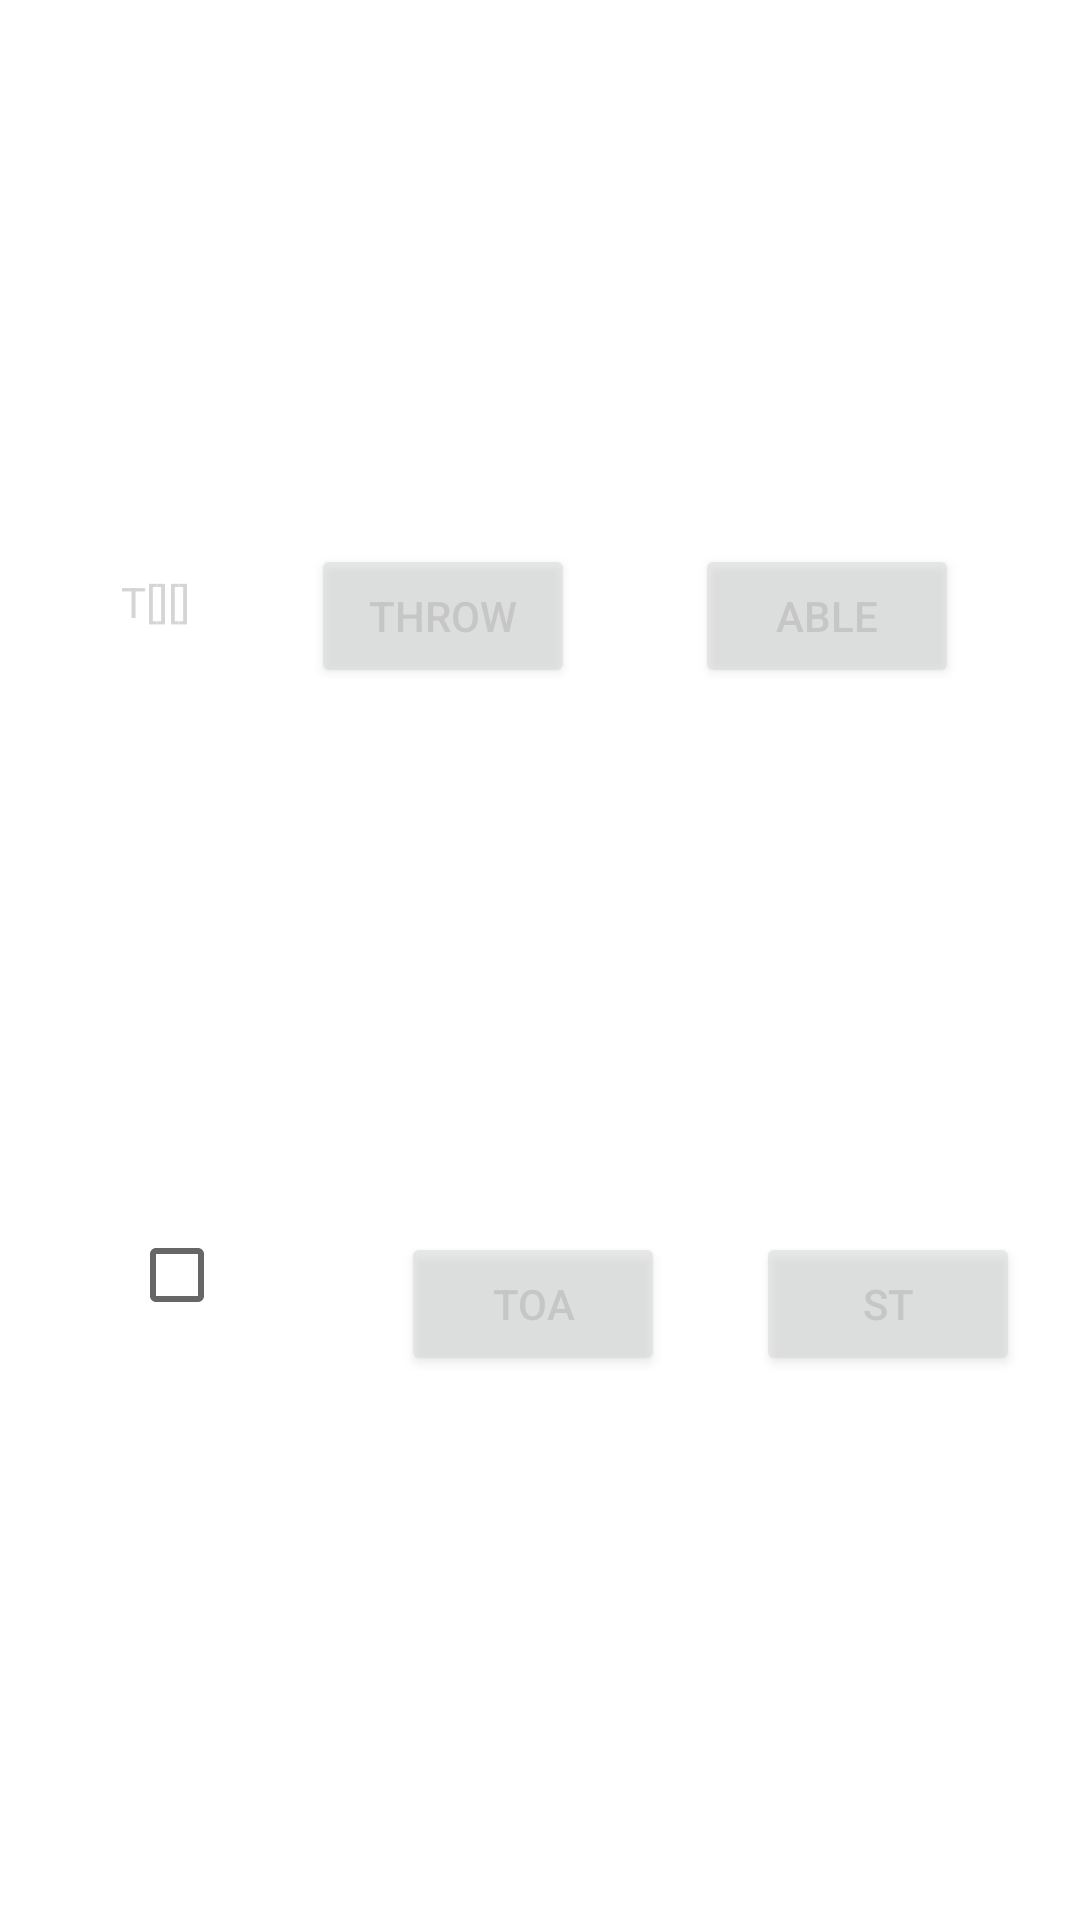

Android layout source for this screen:
<!-- AndroidManifest.xml: application theme Theme.MyApplication_ -->
<!-- res/layout/myfloat.xml -->
<?xml version="1.0" encoding="utf-8"?>
<androidx.constraintlayout.widget.ConstraintLayout xmlns:android="http://schemas.android.com/apk/res/android"
    xmlns:app="http://schemas.android.com/apk/res-auto"
    xmlns:tools="http://schemas.android.com/tools"
    android:layout_width="match_parent"
    android:layout_height="match_parent"
>



    <TextView
android:alpha="0.5"
        android:id="@+id/score"
        android:layout_width="wrap_content"
        android:layout_height="wrap_content"
        android:text="T[][]"
	    app:layout_constraintBottom_toTopOf="@+id/edittext"
	    app:layout_constraintEnd_toStartOf="@+id/addscore"
        app:layout_constraintStart_toStartOf="parent"
        app:layout_constraintTop_toTopOf="parent" />

<CheckBox
		android:id="@+id/edittext"
		android:layout_width="wrap_content"
		android:layout_height="wrap_content"
        app:layout_constraintBottom_toBottomOf="parent"
	    app:layout_constraintEnd_toStartOf="@+id/bluetooth"
        app:layout_constraintStart_toStartOf="parent"
	    app:layout_constraintTop_toBottomOf="@+id/score" />
    <Button
android:alpha="0.5"
        android:id="@+id/addscore"
        android:layout_width="wrap_content"
        android:layout_height="wrap_content"
        android:text="throw"
	    app:layout_constraintBottom_toTopOf="@+id/bluetooth"
	    app:layout_constraintEnd_toStartOf="@+id/addscore2"
        app:layout_constraintStart_toEndOf="@+id/score"
	    app:layout_constraintTop_toTopOf="parent" />
    <Button
android:alpha="0.5"
        android:id="@+id/addscore2"
        android:layout_width="wrap_content"
        android:layout_height="wrap_content"
        android:text="able"
	    app:layout_constraintBottom_toTopOf="@+id/bluetooth2"
        app:layout_constraintEnd_toEndOf="parent"
	    app:layout_constraintStart_toEndOf="@+id/addscore"
	    app:layout_constraintTop_toTopOf="parent" />
    <Button
android:alpha="0.5"
        android:id="@+id/bluetooth"
        android:layout_width="wrap_content"
        android:layout_height="wrap_content"
        android:text="Toa"
        app:layout_constraintBottom_toBottomOf="parent"
	    app:layout_constraintEnd_toStartOf="@+id/bluetooth2"
        app:layout_constraintStart_toStartOf="@+id/addscore"
	    app:layout_constraintTop_toBottomOf="@+id/addscore" />
    <Button
android:alpha="0.5"
        android:id="@+id/bluetooth2"
        android:layout_width="wrap_content"
        android:layout_height="wrap_content"
        android:text="st"
        app:layout_constraintBottom_toBottomOf="parent"
        app:layout_constraintStart_toStartOf="@+id/addscore2"
	    app:layout_constraintEnd_toEndOf="parent"
	    app:layout_constraintTop_toBottomOf="@+id/addscore2" />

    

</androidx.constraintlayout.widget.ConstraintLayout>
<!-- resources referenced by this layout -->
<resources>
  <!-- drawable bg2: png bitmap (drawable, 771355 bytes) -->
  <style name="Theme.MyApplication_" parent="Theme.MaterialComponents.DayNight.DarkActionBar">
          
          <item name="android:navigationBarColor">#333333</item>
          <item name="android:textColor">#AAAAAA</item>
          <item name="colorPrimary">#666666</item>
          <item name="colorPrimaryVariant">#888888</item>
          <item name="colorOnPrimary">#AAAAAA</item>
          
          <item name="colorSecondary">#666666</item>
          <item name="colorSecondaryVariant">#666666</item>
          <item name="colorOnSecondary">@color/black</item>
          
          <item name="android:statusBarColor" tools:targetApi="l">#666666</item>
          
      </style>
  <color name="black">#FF000000</color>
</resources>
